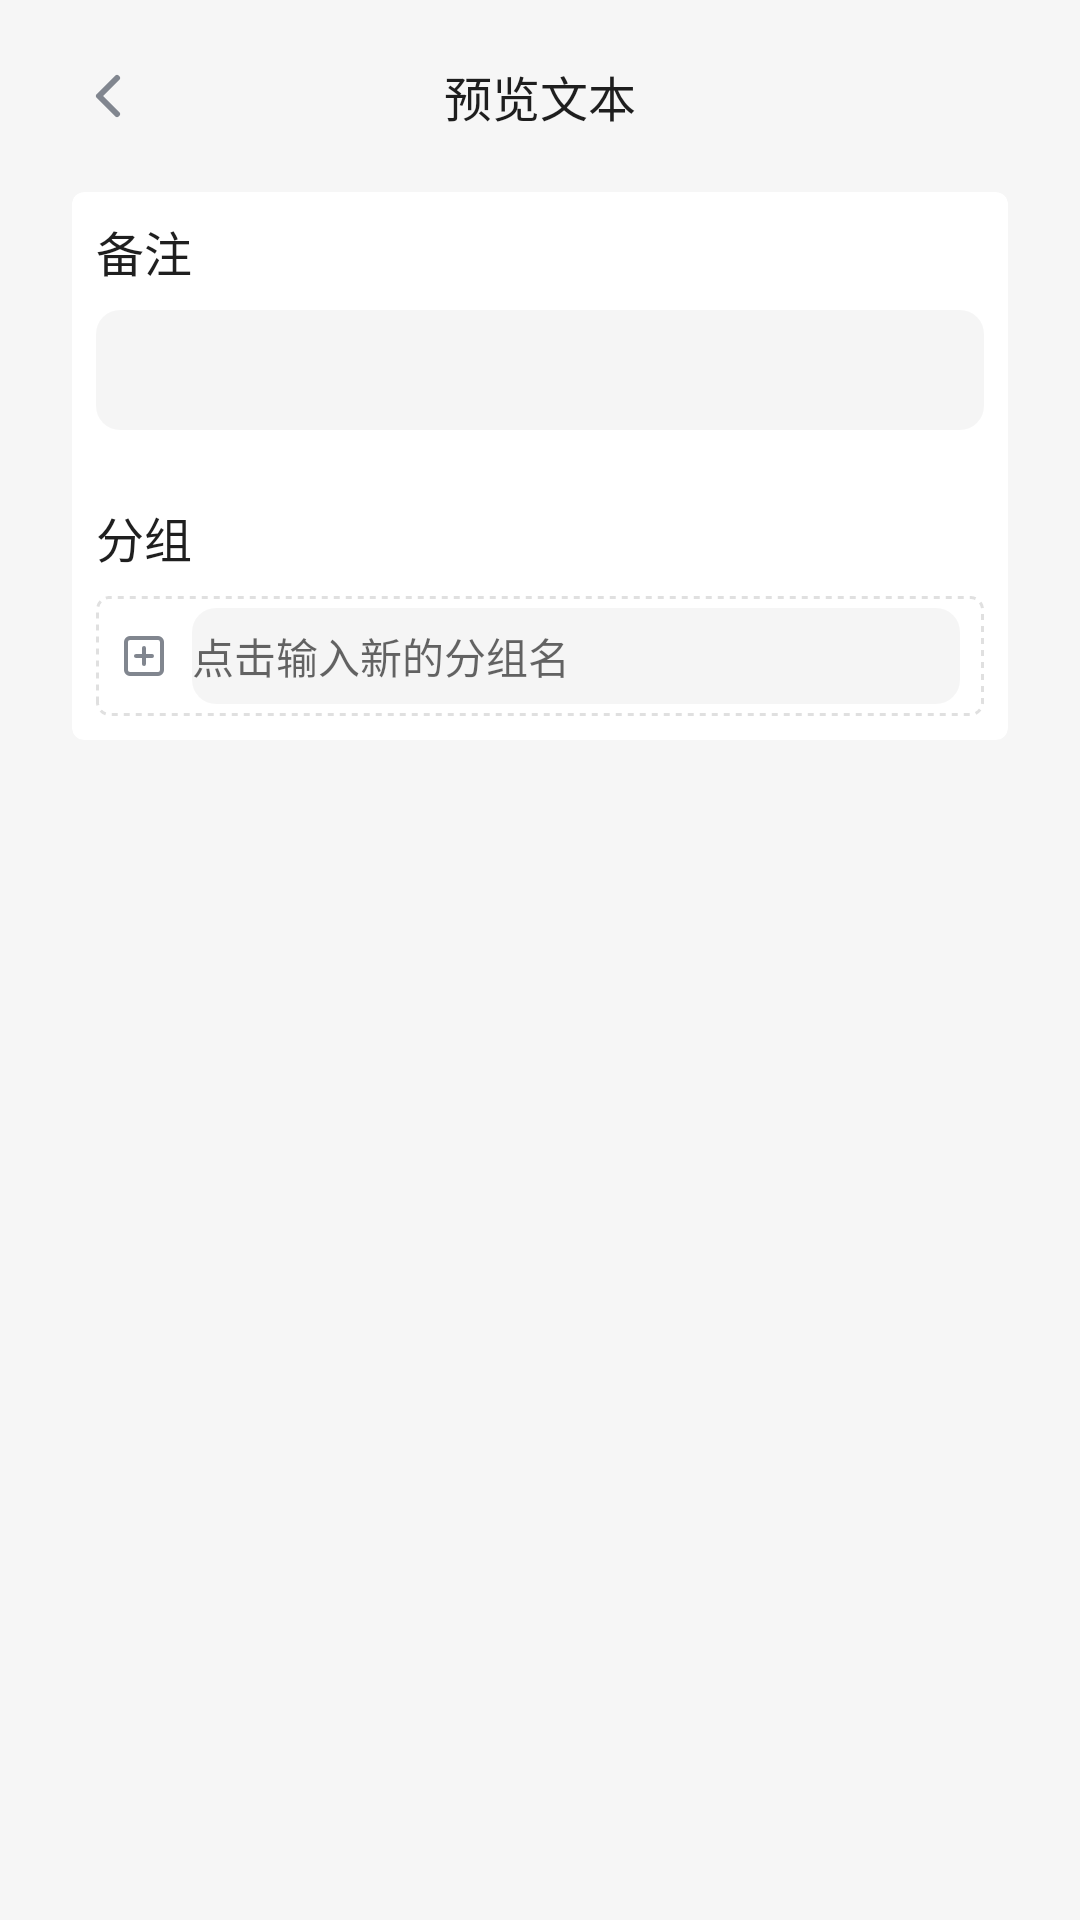

Android layout source for this screen:
<!-- AndroidManifest.xml: application theme Theme.GotlinIm -->
<!-- res/layout/m_activity_friend_setting.xml -->
<?xml version="1.0" encoding="utf-8"?>
<androidx.constraintlayout.widget.ConstraintLayout xmlns:android="http://schemas.android.com/apk/res/android"
    xmlns:app="http://schemas.android.com/apk/res-auto"
    xmlns:tools="http://schemas.android.com/tools"
    android:layout_width="match_parent"
    android:layout_height="match_parent"
    android:background="?attr/bg_default">

    <include
        android:id="@+id/toolbar_set_friend_info"
        layout="@layout/m_my_toolbar" />

    <androidx.cardview.widget.CardView
        android:layout_width="match_parent"
        android:layout_height="wrap_content"
        android:layout_marginLeft="@dimen/im_common_horizontal"
        android:layout_marginRight="@dimen/im_common_horizontal"
        android:background="?attr/bg_weak"
        app:cardCornerRadius="@dimen/im_spacing_small"
        app:cardElevation="0dp"
        app:cardMaxElevation="0dp"
        app:layout_constraintEnd_toEndOf="parent"
        app:layout_constraintStart_toStartOf="parent"
        app:layout_constraintTop_toBottomOf="@+id/toolbar_set_friend_info">

        <LinearLayout
            android:layout_width="match_parent"
            android:layout_height="wrap_content"
            android:orientation="vertical">

            <TextView
                android:layout_width="wrap_content"
                android:layout_height="wrap_content"
                android:layout_marginLeft="@dimen/im_spacing_medium"
                android:layout_marginTop="@dimen/im_spacing_medium"
                android:text="备注"
                android:textColorHint="?attr/text_strong"
                android:textColor="?attr/text_ultrastrong"
                android:textSize="@dimen/im_text_large" />

            <EditText
                android:id="@+id/et_remarks"
                android:layout_width="match_parent"
                android:layout_height="@dimen/im_input_box_height"
                android:layout_marginLeft="@dimen/im_spacing_medium"
                android:layout_marginTop="@dimen/im_spacing_medium"
                android:layout_marginRight="@dimen/im_spacing_medium"
                android:background="@drawable/t_input_bg"
                android:maxLines="1"
                android:paddingLeft="@dimen/im_spacing_small"
                android:paddingTop="@dimen/im_spacing_small"
                android:paddingBottom="@dimen/im_spacing_small"
                android:textColor="?attr/text_ultrastrong"
                android:textSize="@dimen/im_text_medium" />

            <TextView
                android:layout_width="wrap_content"
                android:layout_height="wrap_content"
                android:layout_marginLeft="@dimen/im_spacing_medium"
                android:layout_marginTop="@dimen/im_spacing_huge"
                android:text="分组"
                android:textColor="?attr/text_ultrastrong"
                android:textSize="@dimen/im_text_large" />

            <LinearLayout
                android:layout_width="match_parent"
                android:layout_height="@dimen/im_input_box_height"
                android:layout_marginLeft="@dimen/im_spacing_medium"
                android:layout_marginTop="@dimen/im_spacing_medium"
                android:layout_marginRight="@dimen/im_spacing_medium"
                android:background="@drawable/m_input_dash"
                android:orientation="horizontal">

                <ImageView
                    android:id="@+id/iv_add_grouping"
                    android:layout_width="wrap_content"
                    android:layout_height="wrap_content"
                    android:layout_gravity="center_vertical"
                    android:layout_marginLeft="@dimen/im_spacing_medium"
                    android:src="@drawable/ic_16_plus_square" />

                <EditText
                    android:id="@+id/et_new_grouping"
                    android:layout_width="match_parent"
                    android:layout_height="match_parent"
                    android:maxLines="1"
                    android:hint="@string/edit_hint_new_grouping"
                    android:layout_marginLeft="@dimen/im_spacing_medium"
                    android:layout_marginTop="@dimen/im_spacing_small"
                    android:layout_marginRight="@dimen/im_spacing_medium"
                    android:layout_marginBottom="@dimen/im_spacing_small"
                    android:textSize="@dimen/im_text_medium"
                    android:background="@drawable/t_input_bg" />
            </LinearLayout>

            <androidx.recyclerview.widget.RecyclerView
                android:id="@+id/rv_grouping"
                android:layout_width="wrap_content"
                android:layout_height="wrap_content"
                android:layout_marginLeft="@dimen/im_spacing_medium"
                android:layout_marginTop="@dimen/im_spacing_medium" />
        </LinearLayout>
    </androidx.cardview.widget.CardView>
</androidx.constraintlayout.widget.ConstraintLayout>
<!-- res/layout/m_my_toolbar.xml (included above) -->
<?xml version="1.0" encoding="utf-8"?>
<FrameLayout
    xmlns:android="http://schemas.android.com/apk/res/android"
    android:layout_width="match_parent"
    android:layout_height="@dimen/im_toolbar_height"
    android:background="?attr/bg_default"
    android:paddingHorizontal="@dimen/im_common_horizontal"
    android:clickable="true"
    android:focusable="true">

    <ImageButton
        android:id="@+id/img_chevron_left"
        android:layout_width="@dimen/im_icon_medium"
        android:layout_height="@dimen/im_icon_medium"
        android:layout_gravity="center_vertical"
        android:background="@drawable/ic_28_chevron_left" />

    <TextView
        android:id="@+id/title"
        android:layout_width="wrap_content"
        android:layout_height="@dimen/im_icon_huge"
        android:layout_gravity="center"
        android:gravity="center"
        android:textColor="?attr/text_ultrastrong"
        android:textSize="@dimen/im_text_large"
        android:text="@string/preview_text"/>

    <Button
        android:id="@+id/img_more"
        android:layout_width="@dimen/button_weigh"
        android:layout_height="@dimen/button_high"
        android:text="保存"
        android:textColor="?attr/text_strong"
        android:textSize="@dimen/im_text_small"
        android:layout_gravity="center_vertical|right"
        android:visibility="gone"/>

</FrameLayout>
<!-- resources referenced by this layout -->
<resources>
  <dimen name="button_high">38dp</dimen>
  <dimen name="button_weigh">56dp</dimen>
  <dimen name="im_common_horizontal">24dp</dimen>
  <dimen name="im_icon_huge">36dp</dimen>
  <dimen name="im_icon_medium">24dp</dimen>
  <dimen name="im_input_box_height">40dp</dimen>
  <dimen name="im_spacing_huge">24dp</dimen>
  <dimen name="im_spacing_medium">8dp</dimen>
  <dimen name="im_spacing_small">4dp</dimen>
  <dimen name="im_text_large">16sp</dimen>
  <dimen name="im_text_medium">14sp</dimen>
  <dimen name="im_text_small">12sp</dimen>
  <dimen name="im_toolbar_height">64dp</dimen>
  <!-- drawable ic_28_chevron_left (drawable) -->
  <vector xmlns:android="http://schemas.android.com/apk/res/android"
      android:width="28dp"
      android:height="28dp"
      android:viewportWidth="24"
      android:viewportHeight="24">
    <path
        android:pathData="M15,18l-6,-6l6,-6"
        android:strokeLineJoin="round"
        android:strokeWidth="2"
        android:fillColor="#00000000"
        android:strokeColor="?attr/icon_medium"
        android:strokeLineCap="round"/>
  </vector>
  <!-- drawable m_input_dash (drawable) -->
  <?xml version="1.0" encoding="utf-8"?>
  <shape xmlns:android="http://schemas.android.com/apk/res/android"
      android:shape="rectangle">
      <corners android:radius="4dp"/>
      <stroke
          android:width="1dp"
          android:color="?attr/border_strong"
          android:dashWidth="2dp"
          android:dashGap="2dp"
          />
  </shape>
  <string name="edit_hint_new_grouping">点击输入新的分组名</string>
  <string name="preview_text">预览文本</string>
  <color name="accent_default">@color/PrimaryBlue_03</color>
  <color name="accent_hover">@color/PrimaryBlue_02</color>
  <color name="accent_press">@color/PrimaryBlue_01</color>
  <color name="accent_disabled">@color/PrimaryBlue_06</color>
  <color name="critical_default">@color/Red_03</color>
  <color name="critical_hover">@color/Red_02</color>
  <color name="critical_press">@color/Red_01</color>
  <color name="critical_disabled">@color/Red_06</color>
  <color name="text_ultrastrong">#E0000000</color>
  <color name="text_strong">#A3000000</color>
  <color name="text_medium">#66000000</color>
  <color name="text_weak">#3D000000</color>
  <color name="text_ultraweak">#29000000</color>
  <color name="text_link">@color/PrimaryBlue_02</color>
  <color name="text_error">@color/Red_02</color>
  <color name="icon_strong">@color/Grayblue_01</color>
  <color name="icon_medium">@color/Grayblue_02</color>
  <color name="icon_weak">@color/Grayblue_03</color>
  <color name="PrimaryBlue_03">#1e6fff</color>
  <color name="Cyan_06">#aaf7fc</color>
  <color name="border_weak">#0A000000</color>
  <color name="border_medium">#14000000</color>
  <color name="border_strong">#1F000000</color>
  <color name="border_ultrastrong">#29000000</color>
  <color name="fill_weak">@color/Grayblue_06</color>
  <color name="fill_medium">@color/Grayblue_05</color>
  <color name="fill_strong">@color/Grayblue_04</color>
  <color name="fill_ultrastrong">@color/Grayblue_03</color>
  <color name="fill_white">#ffffff</color>
  <color name="tsp_fill_weak">#0A000000</color>
  <color name="tsp_fill_medium">#14000000</color>
  <color name="tsp_fill_strong">#1F000000</color>
  <color name="tsp_fill_ultrastrong">#29000000</color>
  <color name="bg_default">#F6F6F6</color>
  <color name="bg_weak">#FFFFFF</color>
  <color name="PrimaryBlue_02">#175ceb</color>
  <color name="PrimaryBlue_01">#134ae0</color>
  <color name="PrimaryBlue_06">#c2d8ff</color>
  <color name="Red_03">#ff4747</color>
  <color name="Red_02">#eb3639</color>
  <color name="Red_01">#e02424</color>
  <color name="Red_06">#ffcccc</color>
  <color name="Grayblue_01">#454d5a</color>
  <color name="Grayblue_02">#81868f</color>
  <color name="Grayblue_03">#cbcdd1</color>
  <color name="Grayblue_06">#f9fafb</color>
  <color name="Grayblue_05">#f3f5f7</color>
  <color name="Grayblue_04">#e9ebed</color>
</resources>
